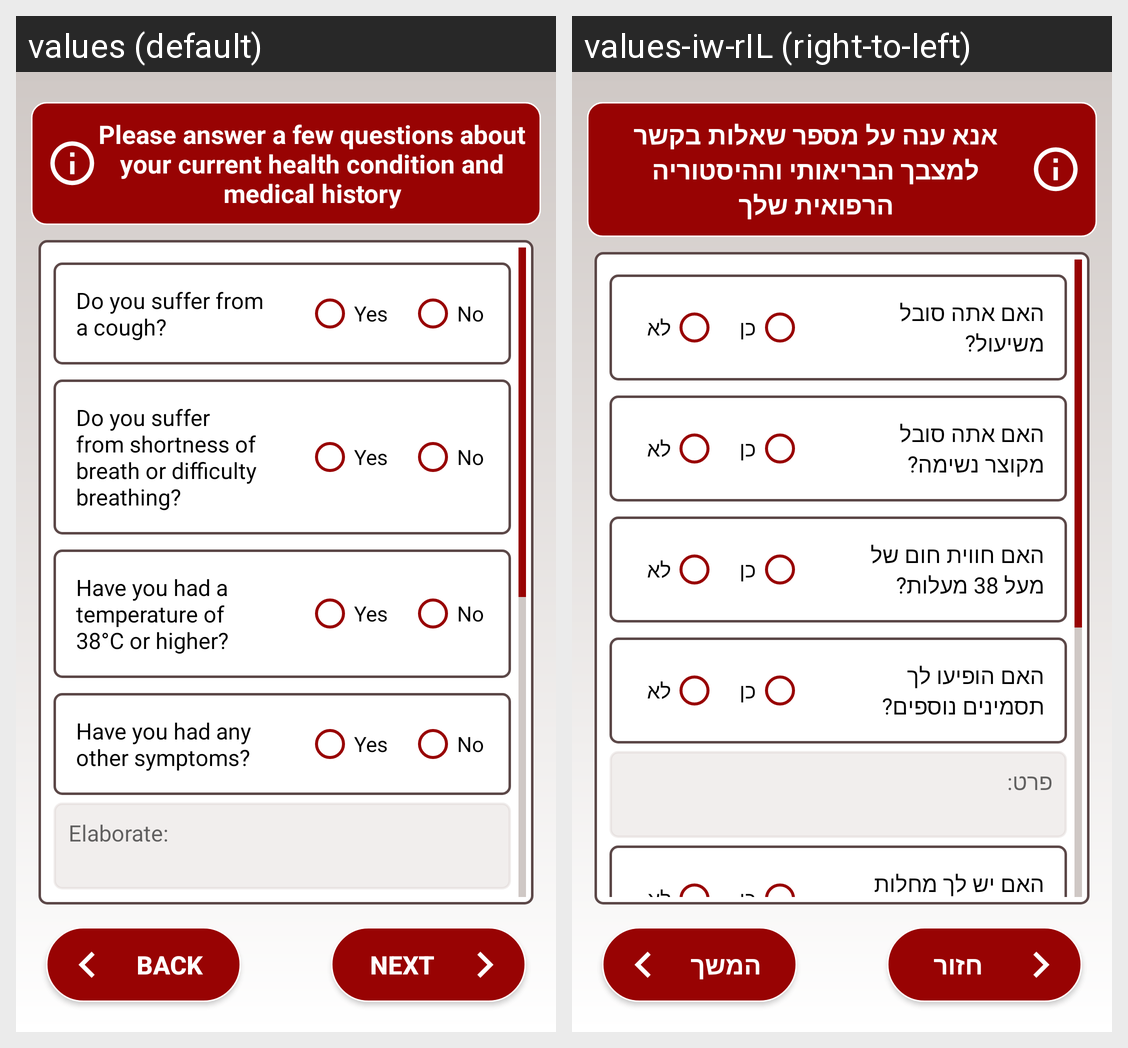

This grid shows one Android layout under two languages. Give, for every string resource on the screen, its name, the default text and each shown locale's text.
Android screen res/layout/second_activity.xml rendered under 2 locales, left to right: values (default), values-iw-rIL (right-to-left). Device: Nexus 5 (rendered at 1080×1920; each locale shown at half size, 540×960, under a caption strip naming it); theme AppTheme.
Strings drawn on this screen, with the default value and each locale's value (text and hints the layout hard-codes, and strings that could not be matched under every locale, appear in the picture but are not listed):

second_screen_info
  values: Please answer a few questions about your current health condition and medical history
  values-iw-rIL: אנא ענה על מספר שאלות בקשר למצבך הבריאותי וההיסטוריה הרפואית שלך

question1
  values: Do you suffer from a cough?
  values-iw-rIL: האם אתה סובל משיעול?

yes
  values: Yes
  values-iw-rIL: כן

no
  values: No  
  values-iw-rIL: לא  

question2
  values: Do you suffer from shortness of breath or difficulty breathing?
  values-iw-rIL: האם אתה סובל מקוצר נשימה?

question3
  values: Have you had a temperature of 38°C or higher?
  values-iw-rIL: האם חווית חום של מעל 38 מעלות?

question4
  values: Have you had any other symptoms?
  values-iw-rIL: האם הופיעו לך תסמינים נוספים?

elaborate
  values: Elaborate:
  values-iw-rIL: פרט:

back
  values: Back
  values-iw-rIL: חזור

next
  values: Next
  values-iw-rIL: המשך
